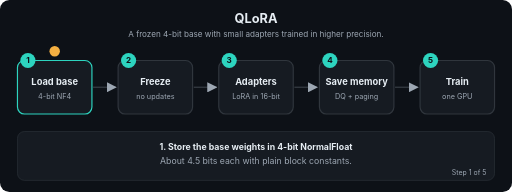
t = 0.00 s
t = 1.69 s: frame unchanged from t = 0.00 s, image omitted
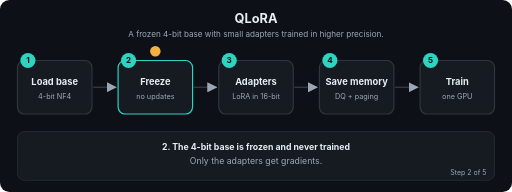
t = 3.24 s
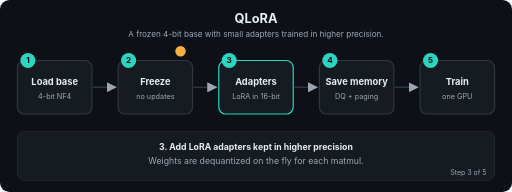
t = 5.01 s
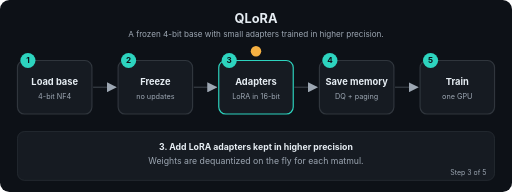
t = 6.71 s
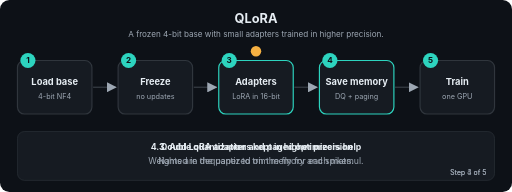
t = 7.20 s

The animated SVG that drew these frames (rendered in a browser with its animation timeline set to each time). Animation: 22 SMIL elements (animate=22); frames cover the first 7.20 s, repeats indefinitely.

<svg xmlns="http://www.w3.org/2000/svg" viewBox="0 0 880 330" width="880" height="330" role="img" aria-labelledby="t d" font-family="-apple-system,Segoe UI,Helvetica,Arial,sans-serif">
<title id="t">QLoRA</title>
<desc id="d">A frozen 4-bit base with small adapters trained in higher precision.</desc>
<defs><marker id="ah" viewBox="0 0 10 10" refX="9" refY="5" markerWidth="7" markerHeight="7" orient="auto"><path d="M0,0 L10,5 L0,10 z" fill="#9DA7B3"/></marker></defs>
<rect width="880" height="330" rx="16" fill="#0D1117"/>
<text x="440.0" y="40" font-size="22" fill="#E6EDF3" font-weight="700" text-anchor="middle">QLoRA</text>
<text x="440.0" y="64" font-size="14" fill="#9DA7B3" font-weight="400" text-anchor="middle">A frozen 4-bit base with small adapters trained in higher precision.</text>
<line x1="160" y1="150" x2="199" y2="150" stroke="#30363D" stroke-width="2.5" marker-end="url(#ah)"/>
<line x1="333" y1="150" x2="372" y2="150" stroke="#30363D" stroke-width="2.5" marker-end="url(#ah)"/>
<line x1="506" y1="150" x2="545" y2="150" stroke="#30363D" stroke-width="2.5" marker-end="url(#ah)"/>
<line x1="679" y1="150" x2="718" y2="150" stroke="#30363D" stroke-width="2.5" marker-end="url(#ah)"/>
<rect x="30" y="104" width="128" height="92" rx="12" fill="#161B22" stroke="#30363D" stroke-width="2"><animate attributeName="stroke" dur="12.0s" repeatCount="indefinite" keyTimes="0;0.2;0.212;1" values="#2DD4BF;#2DD4BF;#30363D;#30363D"/></rect>
<circle cx="48" cy="104" r="13" fill="#2DD4BF"/><text x="48" y="109" font-size="14" fill="#0D1117" font-weight="700" text-anchor="middle">1</text>
<text x="94" y="146" font-size="16" fill="#E6EDF3" font-weight="700" text-anchor="middle">Load base</text>
<text x="94" y="170" font-size="12.5" fill="#9DA7B3" font-weight="400" text-anchor="middle">4-bit NF4</text>
<rect x="203" y="104" width="128" height="92" rx="12" fill="#161B22" stroke="#30363D" stroke-width="2"><animate attributeName="stroke" dur="12.0s" repeatCount="indefinite" keyTimes="0;0.188;0.2;0.4;0.412;1" values="#30363D;#30363D;#2DD4BF;#2DD4BF;#30363D;#30363D"/></rect>
<circle cx="221" cy="104" r="13" fill="#2DD4BF"/><text x="221" y="109" font-size="14" fill="#0D1117" font-weight="700" text-anchor="middle">2</text>
<text x="267" y="146" font-size="16" fill="#E6EDF3" font-weight="700" text-anchor="middle">Freeze</text>
<text x="267" y="170" font-size="12.5" fill="#9DA7B3" font-weight="400" text-anchor="middle">no updates</text>
<rect x="376" y="104" width="128" height="92" rx="12" fill="#161B22" stroke="#30363D" stroke-width="2"><animate attributeName="stroke" dur="12.0s" repeatCount="indefinite" keyTimes="0;0.388;0.4;0.6;0.612;1" values="#30363D;#30363D;#2DD4BF;#2DD4BF;#30363D;#30363D"/></rect>
<circle cx="394" cy="104" r="13" fill="#2DD4BF"/><text x="394" y="109" font-size="14" fill="#0D1117" font-weight="700" text-anchor="middle">3</text>
<text x="440" y="146" font-size="16" fill="#E6EDF3" font-weight="700" text-anchor="middle">Adapters</text>
<text x="440" y="170" font-size="12.5" fill="#9DA7B3" font-weight="400" text-anchor="middle">LoRA in 16-bit</text>
<rect x="549" y="104" width="128" height="92" rx="12" fill="#161B22" stroke="#30363D" stroke-width="2"><animate attributeName="stroke" dur="12.0s" repeatCount="indefinite" keyTimes="0;0.588;0.6;0.8;0.812;1" values="#30363D;#30363D;#2DD4BF;#2DD4BF;#30363D;#30363D"/></rect>
<circle cx="567" cy="104" r="13" fill="#2DD4BF"/><text x="567" y="109" font-size="14" fill="#0D1117" font-weight="700" text-anchor="middle">4</text>
<text x="613" y="146" font-size="16" fill="#E6EDF3" font-weight="700" text-anchor="middle">Save memory</text>
<text x="613" y="170" font-size="12.5" fill="#9DA7B3" font-weight="400" text-anchor="middle">DQ + paging</text>
<rect x="722" y="104" width="128" height="92" rx="12" fill="#161B22" stroke="#30363D" stroke-width="2"><animate attributeName="stroke" dur="12.0s" repeatCount="indefinite" keyTimes="0;0.788;0.8;1.0" values="#30363D;#30363D;#2DD4BF;#2DD4BF"/></rect>
<circle cx="740" cy="104" r="13" fill="#2DD4BF"/><text x="740" y="109" font-size="14" fill="#0D1117" font-weight="700" text-anchor="middle">5</text>
<text x="786" y="146" font-size="16" fill="#E6EDF3" font-weight="700" text-anchor="middle">Train</text>
<text x="786" y="170" font-size="12.5" fill="#9DA7B3" font-weight="400" text-anchor="middle">one GPU</text>
<circle r="9" fill="#F5B042" cx="94" cy="88"><animate attributeName="cx" dur="12.0s" repeatCount="indefinite" keyTimes="0.0;0.01;0.2;0.27;0.4;0.47;0.6;0.67;0.8;0.87;1.0" values="94;94;94;267;267;440;440;613;613;786;786"/><animate attributeName="cy" dur="12.0s" repeatCount="indefinite" keyTimes="0.0;0.01;0.2;0.27;0.4;0.47;0.6;0.67;0.8;0.87;1.0" values="88;88;88;88;88;88;88;88;88;88;88"/></circle>
<rect x="30" y="226" width="820" height="84" rx="12" fill="#161B22" stroke="#30363D"/>
<text x="440.0" y="258" font-size="15" fill="#E6EDF3" font-weight="700" text-anchor="middle" opacity="0">1. Store the base weights in 4-bit NormalFloat<animate attributeName="opacity" dur="12.0s" repeatCount="indefinite" keyTimes="0;0.2;0.212;1" values="1;1;0;0"/></text>
<text x="440.0" y="282" font-size="15" fill="#9DA7B3" font-weight="400" text-anchor="middle" opacity="0">About 4.5 bits each with plain block constants.<animate attributeName="opacity" dur="12.0s" repeatCount="indefinite" keyTimes="0;0.2;0.212;1" values="1;1;0;0"/></text>
<text x="836" y="300" font-size="12" fill="#9DA7B3" text-anchor="end" opacity="0">Step 1 of 5<animate attributeName="opacity" dur="12.0s" repeatCount="indefinite" keyTimes="0;0.2;0.212;1" values="1;1;0;0"/></text>
<text x="440.0" y="258" font-size="15" fill="#E6EDF3" font-weight="700" text-anchor="middle" opacity="0">2. The 4-bit base is frozen and never trained<animate attributeName="opacity" dur="12.0s" repeatCount="indefinite" keyTimes="0;0.188;0.2;0.4;0.412;1" values="0;0;1;1;0;0"/></text>
<text x="440.0" y="282" font-size="15" fill="#9DA7B3" font-weight="400" text-anchor="middle" opacity="0">Only the adapters get gradients.<animate attributeName="opacity" dur="12.0s" repeatCount="indefinite" keyTimes="0;0.188;0.2;0.4;0.412;1" values="0;0;1;1;0;0"/></text>
<text x="836" y="300" font-size="12" fill="#9DA7B3" text-anchor="end" opacity="0">Step 2 of 5<animate attributeName="opacity" dur="12.0s" repeatCount="indefinite" keyTimes="0;0.188;0.2;0.4;0.412;1" values="0;0;1;1;0;0"/></text>
<text x="440.0" y="258" font-size="15" fill="#E6EDF3" font-weight="700" text-anchor="middle" opacity="0">3. Add LoRA adapters kept in higher precision<animate attributeName="opacity" dur="12.0s" repeatCount="indefinite" keyTimes="0;0.388;0.4;0.6;0.612;1" values="0;0;1;1;0;0"/></text>
<text x="440.0" y="282" font-size="15" fill="#9DA7B3" font-weight="400" text-anchor="middle" opacity="0">Weights are dequantized on the fly for each matmul.<animate attributeName="opacity" dur="12.0s" repeatCount="indefinite" keyTimes="0;0.388;0.4;0.6;0.612;1" values="0;0;1;1;0;0"/></text>
<text x="836" y="300" font-size="12" fill="#9DA7B3" text-anchor="end" opacity="0">Step 3 of 5<animate attributeName="opacity" dur="12.0s" repeatCount="indefinite" keyTimes="0;0.388;0.4;0.6;0.612;1" values="0;0;1;1;0;0"/></text>
<text x="440.0" y="258" font-size="15" fill="#E6EDF3" font-weight="700" text-anchor="middle" opacity="0">4. Double quantization and paged optimizers help<animate attributeName="opacity" dur="12.0s" repeatCount="indefinite" keyTimes="0;0.588;0.6;0.8;0.812;1" values="0;0;1;1;0;0"/></text>
<text x="440.0" y="282" font-size="15" fill="#9DA7B3" font-weight="400" text-anchor="middle" opacity="0">Named in the paper to trim memory and spikes.<animate attributeName="opacity" dur="12.0s" repeatCount="indefinite" keyTimes="0;0.588;0.6;0.8;0.812;1" values="0;0;1;1;0;0"/></text>
<text x="836" y="300" font-size="12" fill="#9DA7B3" text-anchor="end" opacity="0">Step 4 of 5<animate attributeName="opacity" dur="12.0s" repeatCount="indefinite" keyTimes="0;0.588;0.6;0.8;0.812;1" values="0;0;1;1;0;0"/></text>
<text x="440.0" y="258" font-size="15" fill="#E6EDF3" font-weight="700" text-anchor="middle" opacity="0">5. Train on the loss as usual, then ship the adapter<animate attributeName="opacity" dur="12.0s" repeatCount="indefinite" keyTimes="0;0.788;0.8;1.0" values="0;0;1;1"/></text>
<text x="440.0" y="282" font-size="15" fill="#9DA7B3" font-weight="400" text-anchor="middle" opacity="0">Compare with the 16-bit model before you trust it.<animate attributeName="opacity" dur="12.0s" repeatCount="indefinite" keyTimes="0;0.788;0.8;1.0" values="0;0;1;1"/></text>
<text x="836" y="300" font-size="12" fill="#9DA7B3" text-anchor="end" opacity="0">Step 5 of 5<animate attributeName="opacity" dur="12.0s" repeatCount="indefinite" keyTimes="0;0.788;0.8;1.0" values="0;0;1;1"/></text>
</svg>
